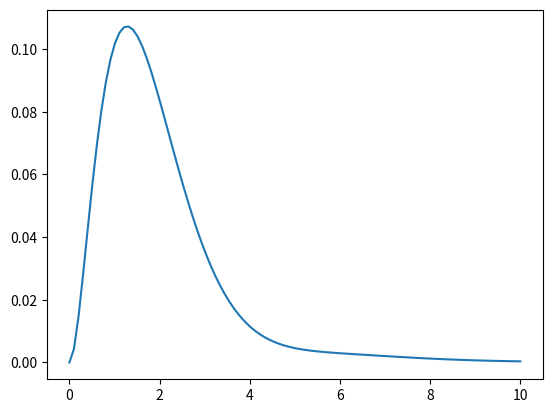

This chart was generated by the following Python code:
import numpy as np
import matplotlib.pyplot as p
from scipy import integrate
def du_dx(u,t):
    return u[1],-4*u[1]-2*u[0]+(np.exp(-t)*np.cos(t))
x0=[0,0]
ts=np.linspace(0,10,100)
us=integrate.odeint(du_dx,x0,ts)
xs=us[:,0]
p.plot(ts,xs)
p.show()